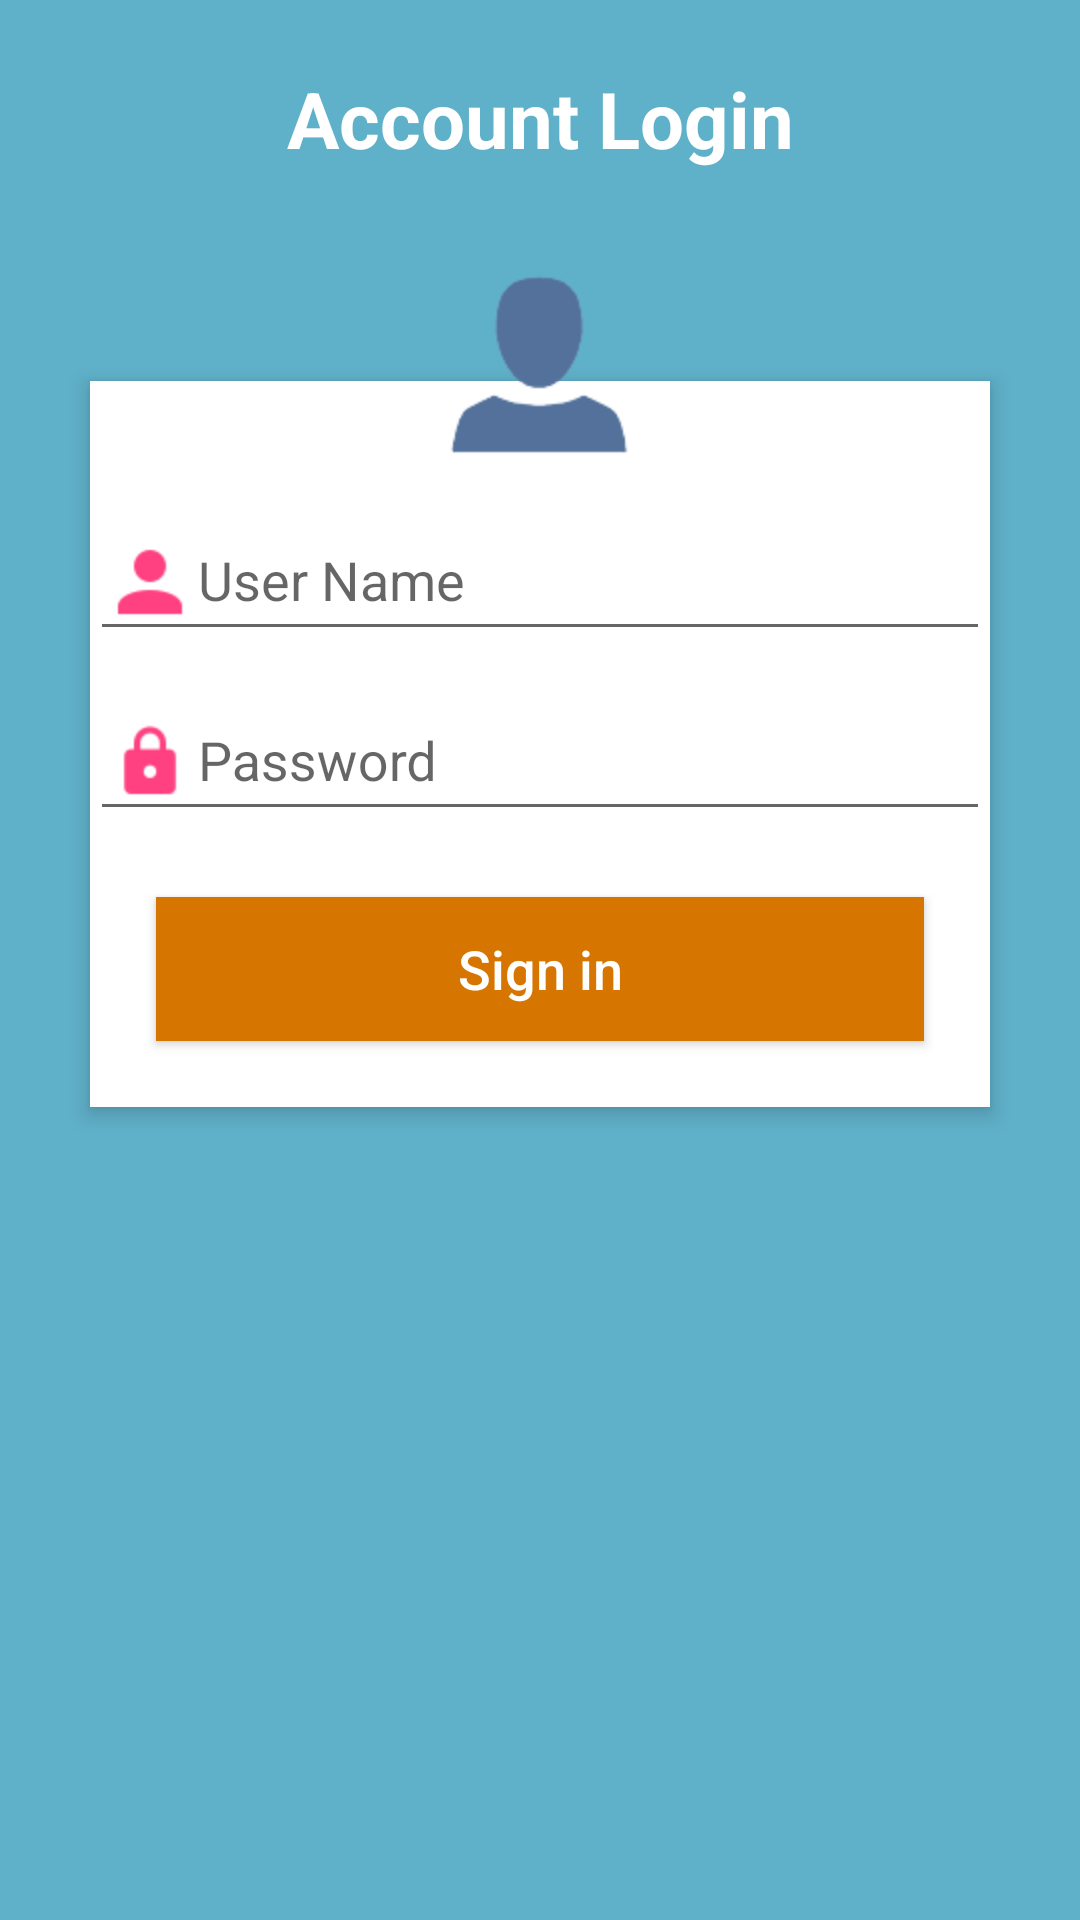

This screen was rendered from an Android layout file. Write that file and the resources it references.
<!-- AndroidManifest.xml: application theme AppTheme -->
<!-- res/layout/fragment_login.xml -->
<?xml version="1.0" encoding="utf-8"?>
<RelativeLayout xmlns:android="http://schemas.android.com/apk/res/android"
    android:layout_width="match_parent"
    android:layout_height="match_parent"
    android:background="#5fb0c9"
    android:orientation="vertical"
    android:paddingBottom="16dp"
    android:scrollbarAlwaysDrawVerticalTrack="true">

    <TextView
        android:id="@+id/login_title"
        android:layout_width="fill_parent"
        android:layout_height="wrap_content"
        android:layout_marginTop="22dp"
        android:gravity="center_horizontal"
        android:text="Account Login"
        android:textColor="#fff"
        android:textSize="26sp"
        android:textStyle="bold" />

    <RelativeLayout
        android:layout_width="fill_parent"
        android:layout_height="wrap_content"
        android:layout_below="@+id/login_title"
        android:layout_marginLeft="30dp"
        android:layout_marginRight="30dp"
        android:layout_marginTop="70dp"
        android:background="#fff"
        android:elevation="4dp"
        android:orientation="vertical"
        >

        <LinearLayout
            android:layout_width="fill_parent"
            android:layout_height="wrap_content"
            android:orientation="vertical"
            android:paddingTop="30dp">

            <android.support.design.widget.TextInputLayout
                android:layout_width="match_parent"
                android:layout_height="wrap_content">

                <EditText
                    android:layout_width="fill_parent"
                    android:layout_height="wrap_content"
                    android:drawableLeft="@drawable/user"
                    android:drawableTint="#FF4081"
                    android:singleLine="true"
                    android:hint="User Name"
                    android:inputType="textEmailAddress" />
            </android.support.design.widget.TextInputLayout>

            <android.support.design.widget.TextInputLayout
                android:layout_width="match_parent"
                android:layout_height="wrap_content">

                <EditText
                    android:layout_width="fill_parent"
                    android:layout_height="wrap_content"
                    android:layout_marginTop="16dp"
                    android:singleLine="true"
                    android:drawableLeft="@drawable/lock"
                    android:drawableTint="#FF4081"
                    android:hint="Password"
                    android:inputType="numberPassword" />
            </android.support.design.widget.TextInputLayout>



            <Button
                android:id="@+id/btnLogin"
                android:layout_width="fill_parent"
                android:layout_height="wrap_content"
                android:layout_margin="22dp"
                android:background="#d67601"
                android:text="Sign in"
                android:textAllCaps="false"
                android:textColor="#fff"
                android:textSize="18sp" />
        </LinearLayout>
    </RelativeLayout>

    <ImageButton
        android:id="@+id/user_profile_photo"
        android:layout_width="100dp"
        android:layout_height="100dp"
        android:layout_below="@+id/login_title"
        android:layout_centerHorizontal="true"
        android:layout_marginTop="16dp"
        android:background="@drawable/user_profile_image_background"
        android:elevation="4dp"
        android:src="@drawable/profile_icon" />
</RelativeLayout>
<!-- resources referenced by this layout -->
<resources>
  <!-- drawable lock: png bitmap (drawable-hdpi, 1414 bytes) -->
  <!-- drawable profile_icon: png bitmap (drawable-hdpi, 3282 bytes) -->
  <!-- drawable user: png bitmap (drawable-hdpi, 1414 bytes) -->
  <style name="AppTheme" parent="Theme.AppCompat.Light.NoActionBar">
          
          <item name="colorPrimary">@color/colorPrimary</item>
          <item name="colorPrimaryDark">@color/colorPrimaryDark</item>
          <item name="colorAccent">@color/colorAccent</item>
          <item name="android:windowActionBar">false</item>
          <item name="android:windowNoTitle">true</item>
          <item name="android:displayOptions">disableHome</item>
      </style>
  <color name="colorPrimary">#2286c3</color>
  <color name="colorPrimaryDark">#303F9F</color>
  <color name="colorAccent">#d67601</color>
</resources>
